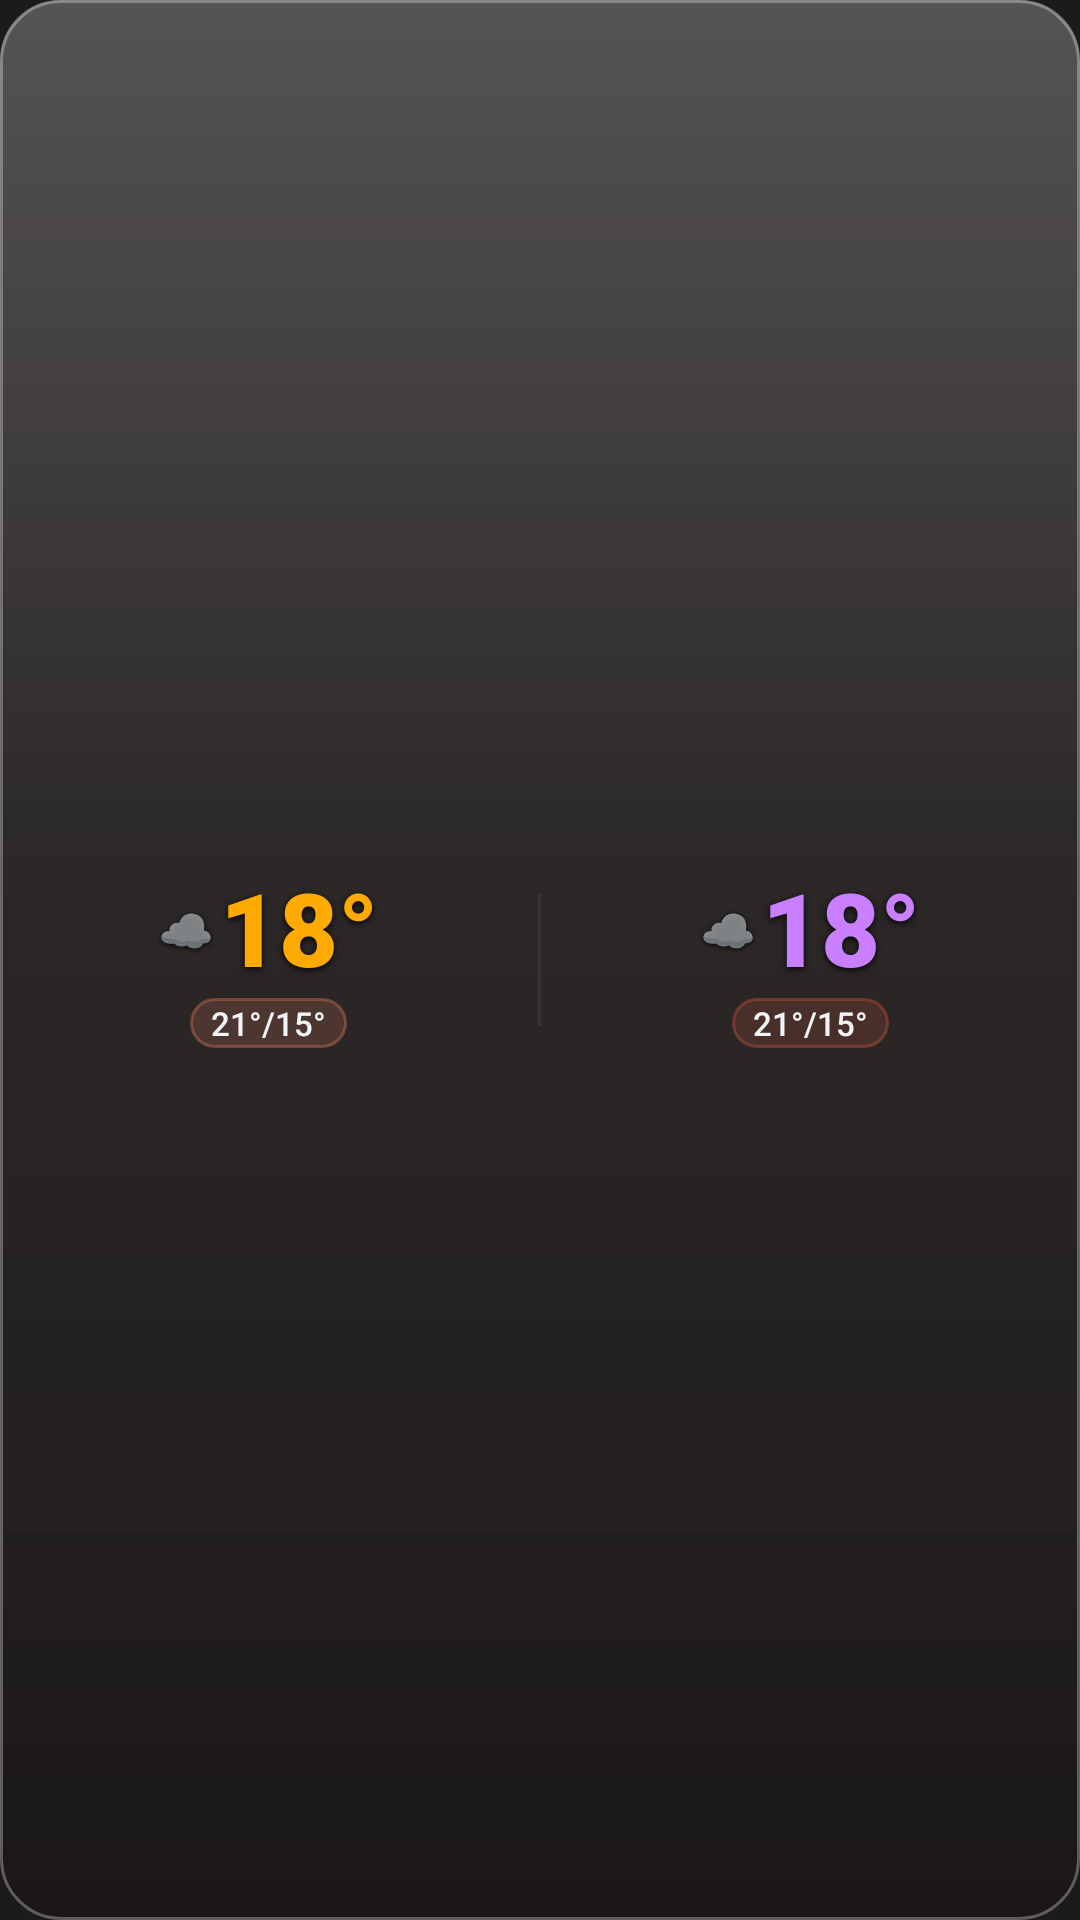

Android layout source for this screen:
<!-- AndroidManifest.xml: application theme Theme.Weather28 -->
<!-- res/layout/widget_dark_xs.xml -->
<?xml version="1.0" encoding="utf-8"?>
<LinearLayout xmlns:android="http://schemas.android.com/apk/res/android"
    android:id="@+id/widget_root"
    android:layout_width="match_parent"
    android:layout_height="match_parent"
    android:orientation="vertical"
    android:background="@drawable/widget_bg_dark">

    <LinearLayout
        android:layout_width="match_parent"
        android:layout_height="0dp"
        android:layout_weight="1"
        android:orientation="horizontal"
        android:gravity="center_vertical">

        <LinearLayout
            android:layout_width="0dp"
            android:layout_height="match_parent"
            android:layout_weight="1"
            android:orientation="vertical"
            android:gravity="center"
            android:paddingStart="4dp"
            android:paddingEnd="4dp">

            <LinearLayout
                android:layout_width="wrap_content"
                android:layout_height="wrap_content"
                android:orientation="horizontal"
                android:gravity="center_vertical">

                <TextView
                    android:id="@+id/today_icon"
                    android:layout_width="wrap_content"
                    android:layout_height="wrap_content"
                    android:text="☁️"
                    android:textSize="15sp"
                    android:includeFontPadding="false"
                    android:gravity="center"
                    android:layout_marginEnd="2dp"
                    android:shadowColor="#cc000000" android:shadowDx="0" android:shadowDy="1" android:shadowRadius="4"/>

                <TextView
                    android:id="@+id/today_temp"
                    android:layout_width="wrap_content"
                    android:layout_height="wrap_content"
                    android:text="18°"
                    android:textColor="#ffaa00"
                    android:textSize="34sp"
                    android:fontFamily="sans-serif-black"
                    android:includeFontPadding="false"
                    android:gravity="center"
                    android:shadowColor="#e6000000" android:shadowDx="0" android:shadowDy="2" android:shadowRadius="5"/>
            </LinearLayout>

            <TextView
                android:id="@+id/today_minmax"
                android:layout_width="wrap_content"
                android:layout_height="wrap_content"
                android:text="21°/15°"
                android:textColor="#f2f5f8"
                android:textSize="11sp"
                android:fontFamily="sans-serif-medium"
                android:maxLines="1"
                android:ellipsize="end"
                android:background="@drawable/widget_pill_green"
                android:paddingStart="7dp"
                android:paddingEnd="7dp"
                android:paddingTop="1dp"
                android:paddingBottom="1dp"
                android:layout_marginTop="2dp"/>
        </LinearLayout>

        <TextView
            android:layout_width="1dp"
            android:layout_height="44dp"
            android:background="#22888888"
            android:text=""/>

        <LinearLayout
            android:layout_width="0dp"
            android:layout_height="match_parent"
            android:layout_weight="1"
            android:orientation="vertical"
            android:gravity="center"
            android:paddingStart="4dp"
            android:paddingEnd="4dp">

            <LinearLayout
                android:layout_width="wrap_content"
                android:layout_height="wrap_content"
                android:orientation="horizontal"
                android:gravity="center_vertical">

                <TextView
                    android:id="@+id/tomorrow_icon"
                    android:layout_width="wrap_content"
                    android:layout_height="wrap_content"
                    android:text="☁️"
                    android:textSize="15sp"
                    android:includeFontPadding="false"
                    android:gravity="center"
                    android:layout_marginEnd="2dp"
                    android:shadowColor="#cc000000" android:shadowDx="0" android:shadowDy="1" android:shadowRadius="4"/>

                <TextView
                    android:id="@+id/tomorrow_temp"
                    android:layout_width="wrap_content"
                    android:layout_height="wrap_content"
                    android:text="18°"
                    android:textColor="#c97fff"
                    android:textSize="34sp"
                    android:fontFamily="sans-serif-black"
                    android:includeFontPadding="false"
                    android:gravity="center"
                    android:shadowColor="#e6000000" android:shadowDx="0" android:shadowDy="2" android:shadowRadius="5"/>
            </LinearLayout>

            <TextView
                android:id="@+id/tomorrow_minmax"
                android:layout_width="wrap_content"
                android:layout_height="wrap_content"
                android:text="21°/15°"
                android:textColor="#f2f5f8"
                android:textSize="11sp"
                android:fontFamily="sans-serif-medium"
                android:maxLines="1"
                android:ellipsize="end"
                android:background="@drawable/widget_pill_pink"
                android:paddingStart="7dp"
                android:paddingEnd="7dp"
                android:paddingTop="1dp"
                android:paddingBottom="1dp"
                android:layout_marginTop="2dp"/>
        </LinearLayout>

    </LinearLayout>

    <TextView android:id="@+id/widget_refresh" android:layout_width="0dp" android:layout_height="0dp" android:visibility="gone"/>
    <TextView android:id="@+id/today_desc" android:layout_width="0dp" android:layout_height="0dp" android:visibility="gone"/>
    <TextView android:id="@+id/tomorrow_desc" android:layout_width="0dp" android:layout_height="0dp" android:visibility="gone"/>
    <TextView android:id="@+id/today_icon_bg" android:layout_width="0dp" android:layout_height="0dp" android:visibility="gone"/>
    <TextView android:id="@+id/tomorrow_icon_bg" android:layout_width="0dp" android:layout_height="0dp" android:visibility="gone"/>
    <TextView android:id="@+id/today_rain" android:layout_width="0dp" android:layout_height="0dp" android:visibility="gone"/>
    <TextView android:id="@+id/today_wind" android:layout_width="0dp" android:layout_height="0dp" android:visibility="gone"/>
    <TextView android:id="@+id/tomorrow_rain" android:layout_width="0dp" android:layout_height="0dp" android:visibility="gone"/>
    <TextView android:id="@+id/tomorrow_wind" android:layout_width="0dp" android:layout_height="0dp" android:visibility="gone"/>

</LinearLayout>
<!-- resources referenced by this layout -->
<resources>
  <!-- drawable widget_bg_dark (drawable) -->
  <?xml version="1.0" encoding="utf-8"?>
  <layer-list xmlns:android="http://schemas.android.com/apk/res/android">
      <item>
          <shape android:shape="rectangle">
              <solid android:color="#cc1d1b19"/>
              <corners android:radius="20dp"/>
          </shape>
      </item>
      <item>
          <shape android:shape="rectangle">
              <gradient
                  android:type="linear"
                  android:angle="115"
                  android:startColor="#40FFFFFF"
                  android:centerColor="#0FFFFFFF"
                  android:endColor="#00FFFFFF"
                  android:centerY="0.45"/>
              <corners android:radius="20dp"/>
          </shape>
      </item>
      <item>
          <shape android:shape="rectangle">
              <gradient
                  android:type="linear"
                  android:angle="90"
                  android:startColor="#22000000"
                  android:centerColor="#00000000"
                  android:endColor="#00000000"
                  android:centerY="0.25"/>
              <corners android:radius="20dp"/>
          </shape>
      </item>
      <item>
          <shape android:shape="rectangle">
              <stroke android:width="1dp" android:color="#4DFFFFFF"/>
              <corners android:radius="20dp"/>
          </shape>
      </item>
  </layer-list>
  <!-- drawable widget_pill_green (drawable) -->
  <?xml version="1.0" encoding="utf-8"?>
  <shape xmlns:android="http://schemas.android.com/apk/res/android" android:shape="rectangle">
      <solid android:color="#33d97757"/>
      <stroke android:width="1dp" android:color="#66d97757"/>
      <corners android:radius="20dp"/>
  </shape>
  <!-- drawable widget_pill_pink (drawable) -->
  <?xml version="1.0" encoding="utf-8"?>
  <shape xmlns:android="http://schemas.android.com/apk/res/android" android:shape="rectangle">
      <solid android:color="#33c8553d"/>
      <stroke android:width="1dp" android:color="#66c8553d"/>
      <corners android:radius="20dp"/>
  </shape>
  <style name="Theme.Weather28" parent="Theme.MaterialComponents.DayNight.NoActionBar">
          <item name="colorPrimary">#d97757</item>
          <item name="colorPrimaryVariant">#c9a27a</item>
          <item name="colorOnPrimary">#1d1b19</item>
          <item name="android:windowBackground">#1d1b19</item>
          <item name="android:statusBarColor">#1d1b19</item>
          <item name="android:navigationBarColor">#1d1b19</item>
      </style>
</resources>
